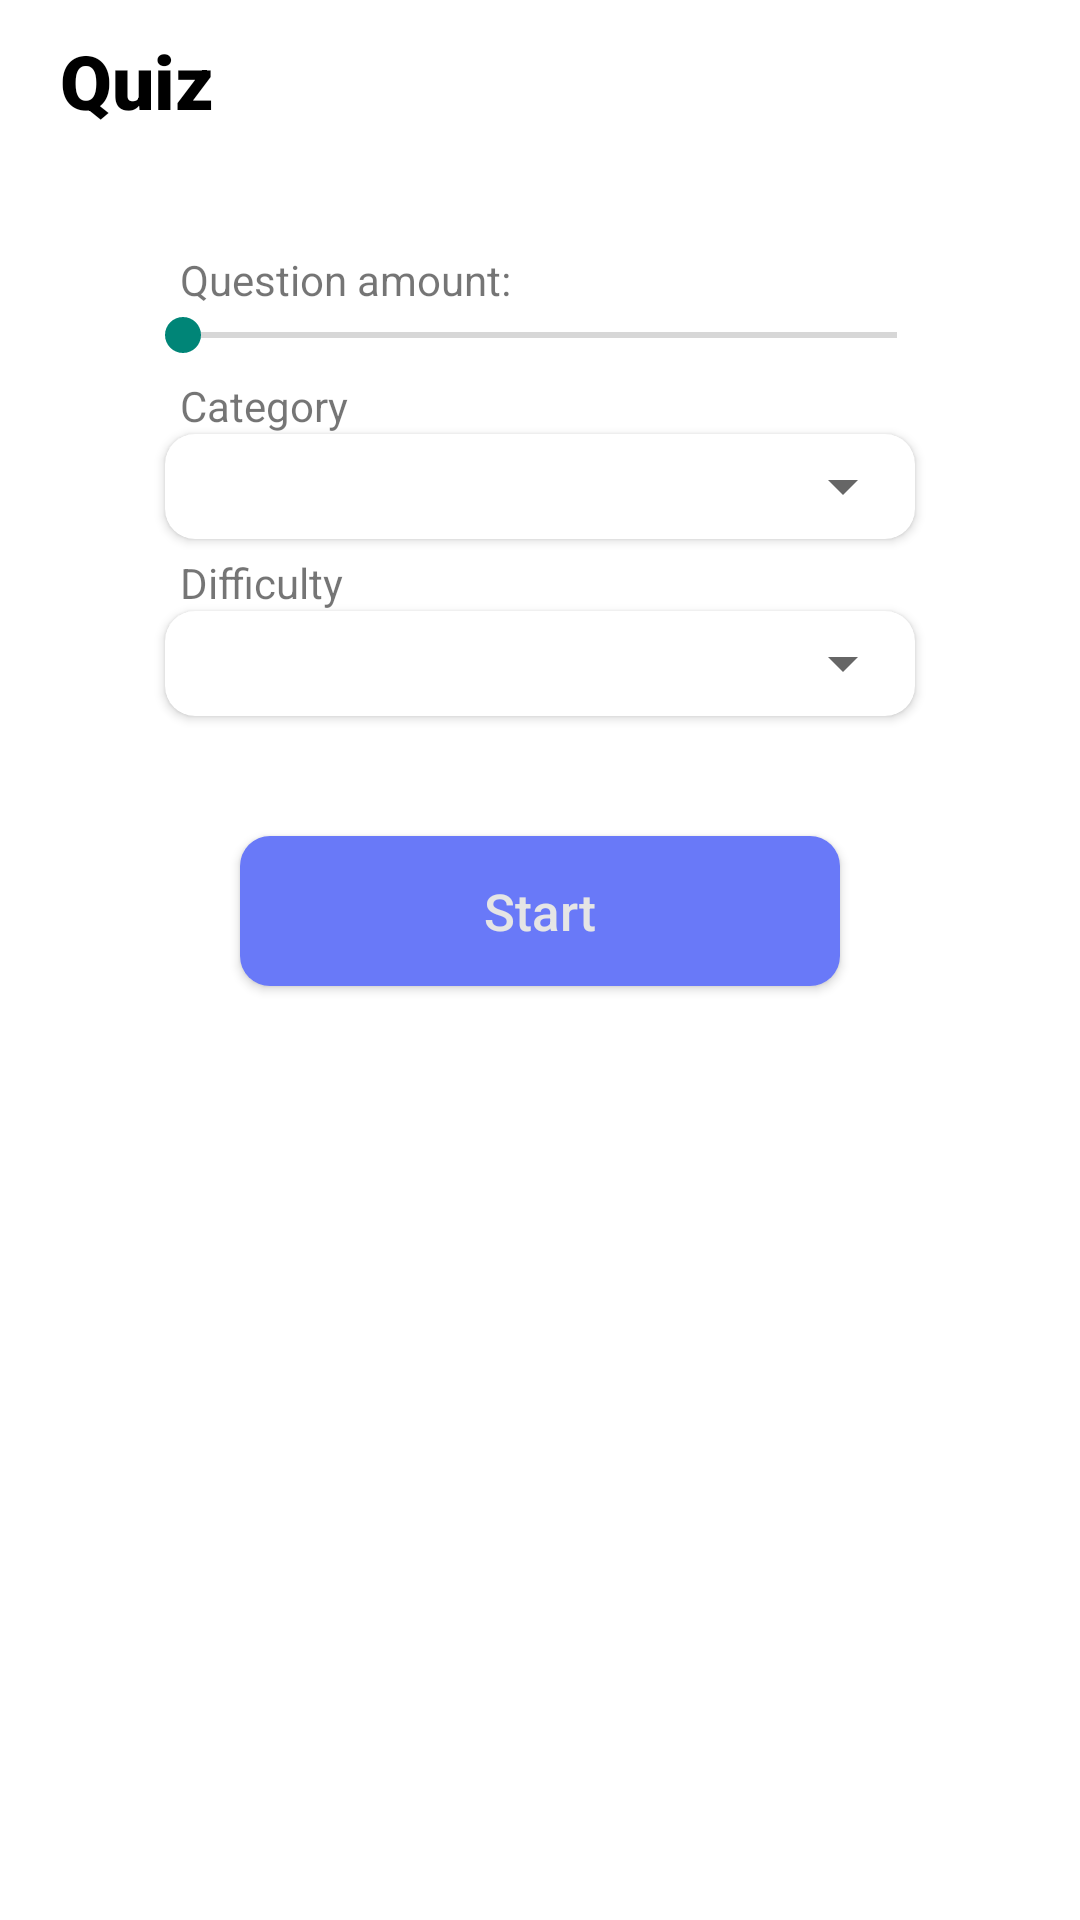

Layout XML and referenced resources for this Android screen:
<!-- AndroidManifest.xml: application theme Theme.QuizApp -->
<!-- res/layout/main_fragment.xml -->
<?xml version="1.0" encoding="utf-8"?>
<layout>
    <data>

    </data>

<androidx.constraintlayout.widget.ConstraintLayout xmlns:android="http://schemas.android.com/apk/res/android"
    xmlns:app="http://schemas.android.com/apk/res-auto"
    xmlns:tools="http://schemas.android.com/tools"
    android:layout_width="match_parent"
    android:layout_height="match_parent"
    android:background="?attr/background_main_fragment"
    tools:context=".ui.main.MainFragment">

    <TextView
        android:id="@+id/theme_quiz"
        android:layout_width="wrap_content"
        android:layout_height="wrap_content"
        android:layout_marginStart="20dp"
        android:layout_marginTop="10dp"
        android:fontFamily="sans-serif-black"
        android:text="Quiz"
        android:textColor="#000000"
        android:textSize="25sp"
        app:layout_constraintStart_toStartOf="parent"
        app:layout_constraintTop_toTopOf="parent" />

    <ImageView
        android:id="@+id/illustration"
        android:layout_width="wrap_content"
        android:layout_height="wrap_content"
        android:layout_marginTop="20dp"
        android:foregroundGravity="center"
        android:src="@drawable/ic_illustration"
        app:layout_constraintEnd_toEndOf="parent"
        app:layout_constraintStart_toStartOf="parent"
        app:layout_constraintTop_toBottomOf="@+id/theme_quiz" />

    <TextView
        android:id="@+id/question_amount"
        android:layout_width="wrap_content"
        android:layout_height="wrap_content"
        android:layout_marginStart="60dp"
        android:layout_marginTop="20dp"
        android:text="Question amount: "
        app:layout_constraintStart_toStartOf="parent"
        app:layout_constraintTop_toBottomOf="@+id/illustration" />


    <SeekBar
        android:id="@+id/seek_bar"
        android:layout_width="270dp"
        android:layout_height="wrap_content"
        android:layout_marginTop="0dp"
        android:max="20"
        android:foregroundGravity="center"
        android:outlineAmbientShadowColor="#BE52F2"
        android:outlineSpotShadowColor="#BE52F2"
        app:layout_constraintEnd_toEndOf="parent"
        app:layout_constraintStart_toStartOf="parent"
        app:layout_constraintTop_toBottomOf="@+id/question_amount" />

    <TextView
        android:id="@+id/category"
        android:layout_width="wrap_content"
        android:layout_height="wrap_content"
        android:layout_marginStart="60dp"
        android:layout_marginTop="5dp"
        android:text="Category"
        app:layout_constraintStart_toStartOf="parent"
        app:layout_constraintTop_toBottomOf="@+id/seek_bar" />

    <androidx.cardview.widget.CardView
        android:id="@+id/type_spinner"
        android:layout_width="250dp"
        android:layout_height="35dp"
        android:elevation="1dp"
        android:foregroundGravity="center"
        android:innerRadius="0dp"
        android:shape="ring"
        android:thicknessRatio="1.9"
        app:cardCornerRadius="10dp"
        app:layout_constraintEnd_toEndOf="parent"
        app:layout_constraintStart_toStartOf="parent"
        app:layout_constraintTop_toBottomOf="@+id/category">

        <Spinner
            android:id="@+id/spinner_services"
            android:layout_width="250dp"
            android:layout_height="35dp"
            android:gravity="center"
            android:paddingLeft="10dp" />
    </androidx.cardview.widget.CardView>

    <TextView
        android:id="@+id/difficulty"
        android:layout_width="wrap_content"
        android:layout_height="wrap_content"
        android:layout_marginStart="60dp"
        android:layout_marginTop="5dp"
        android:text="Difficulty"
        app:layout_constraintStart_toStartOf="parent"
        app:layout_constraintTop_toBottomOf="@+id/type_spinner" />

    <androidx.cardview.widget.CardView
        android:id="@+id/type_spinner2"
        android:layout_width="250dp"
        android:layout_height="35dp"
        android:elevation="1dp"
        android:foregroundGravity="center"
        android:innerRadius="0dp"
        android:shape="ring"
        android:thicknessRatio="1.9"
        app:cardCornerRadius="10dp"
        app:layout_constraintEnd_toEndOf="parent"
        app:layout_constraintStart_toStartOf="parent"
        app:layout_constraintTop_toBottomOf="@+id/difficulty">

        <Spinner
            android:id="@+id/spinner_services2"
            android:layout_width="250dp"
            android:layout_height="35dp"
            android:gravity="center"
            android:paddingLeft="10dp" />
    </androidx.cardview.widget.CardView>

    <Button
        android:id="@+id/big_next_button"
        android:layout_width="200dp"
        android:layout_height="50dp"
        android:layout_marginTop="40dp"
        android:background="@drawable/bg_button"
        android:foregroundGravity="center"
        android:gravity="center"
        android:inputType="textCapSentences"
        android:text="Start"
        android:textAlignment="center"
        android:textColor="#E5E5E5"
        android:textSize="17sp"
        app:layout_constraintEnd_toEndOf="parent"
        app:layout_constraintStart_toStartOf="parent"
        app:layout_constraintTop_toBottomOf="@+id/type_spinner2" />

</androidx.constraintlayout.widget.ConstraintLayout>


</layout>
<!-- resources referenced by this layout -->
<resources>
  <!-- drawable bg_button (drawable) -->
  <?xml version="1.0" encoding="utf-8"?>
  <selector xmlns:android="http://schemas.android.com/apk/res/android">
      <item>
          <shape>
              <solid android:color="?attr/bg_button_color"/>
              <corners android:radius="10dp"/>
          </shape>
      </item>
  </selector>
  <style name="Theme.QuizApp" parent="Theme.AppCompat.DayNight.NoActionBar">
          
          <item name="colorPrimary">@color/purple_500</item>
          <item name="colorPrimaryVariant">@color/purple_700</item>
          <item name="colorOnPrimary">@color/white</item>
          
          <item name="colorSecondary">@color/teal_200</item>
          <item name="colorSecondaryVariant">@color/teal_700</item>
          <item name="colorOnSecondary">@color/black</item>
          
          <item name="android:statusBarColor" tools:targetApi="l">?attr/colorPrimaryVariant</item>
          <item name="purple_200">#FFBB86FC</item>
          <item name="bg_button_color">#6979F8</item>
          <item name="purple_700">#FF3700B3</item>
          <item name="teal_200">#FF03DAC5</item>
          <item name="teal_700">#FF018786</item>
          <item name="black">#FF000000</item>
          <item name="white">#FFFFFFFF</item>
          <item name="blue">#6979F8</item>
          <item name="bg_button2_color">#4CE2A7</item>
          <item name="bg_button3_color">#FF4D4D</item>
          <item name="skip_color">#FF6581</item>
          <item name="finish_button_color">#4CE2A7</item>
          <item name="brain_color">#5774FF</item>
          <item name="progressBarBackground_color">#E0E0E0</item>
          <item name="progressBar_color">#BE52F2</item>
          <item name="ic_done_green_color">#4CE2A7</item>
          <item name="questionF_backColor">#56637b</item>
          <item name="multiText_color">#84bfbe</item>
          <item name="background_main_fragment">#FFFFFFFF</item>
          <item name="background_question_fragment">#FFFFFFFF</item>
          <item name="background_result_fragment">#FFFFFFFF</item>
          <item name="background_history_fragment">#FFFFFFFF</item>
          <item name="background_settings_fragment">#FFFFFFFF</item>
  
  
      </style>
  <color name="purple_500">#FF6200EE</color>
  <color name="purple_700">#FF3700B3</color>
  <color name="white">#FFFFFFFF</color>
  <color name="teal_200">#FF03DAC5</color>
  <color name="teal_700">#FF018786</color>
  <color name="black">#FF000000</color>
</resources>
